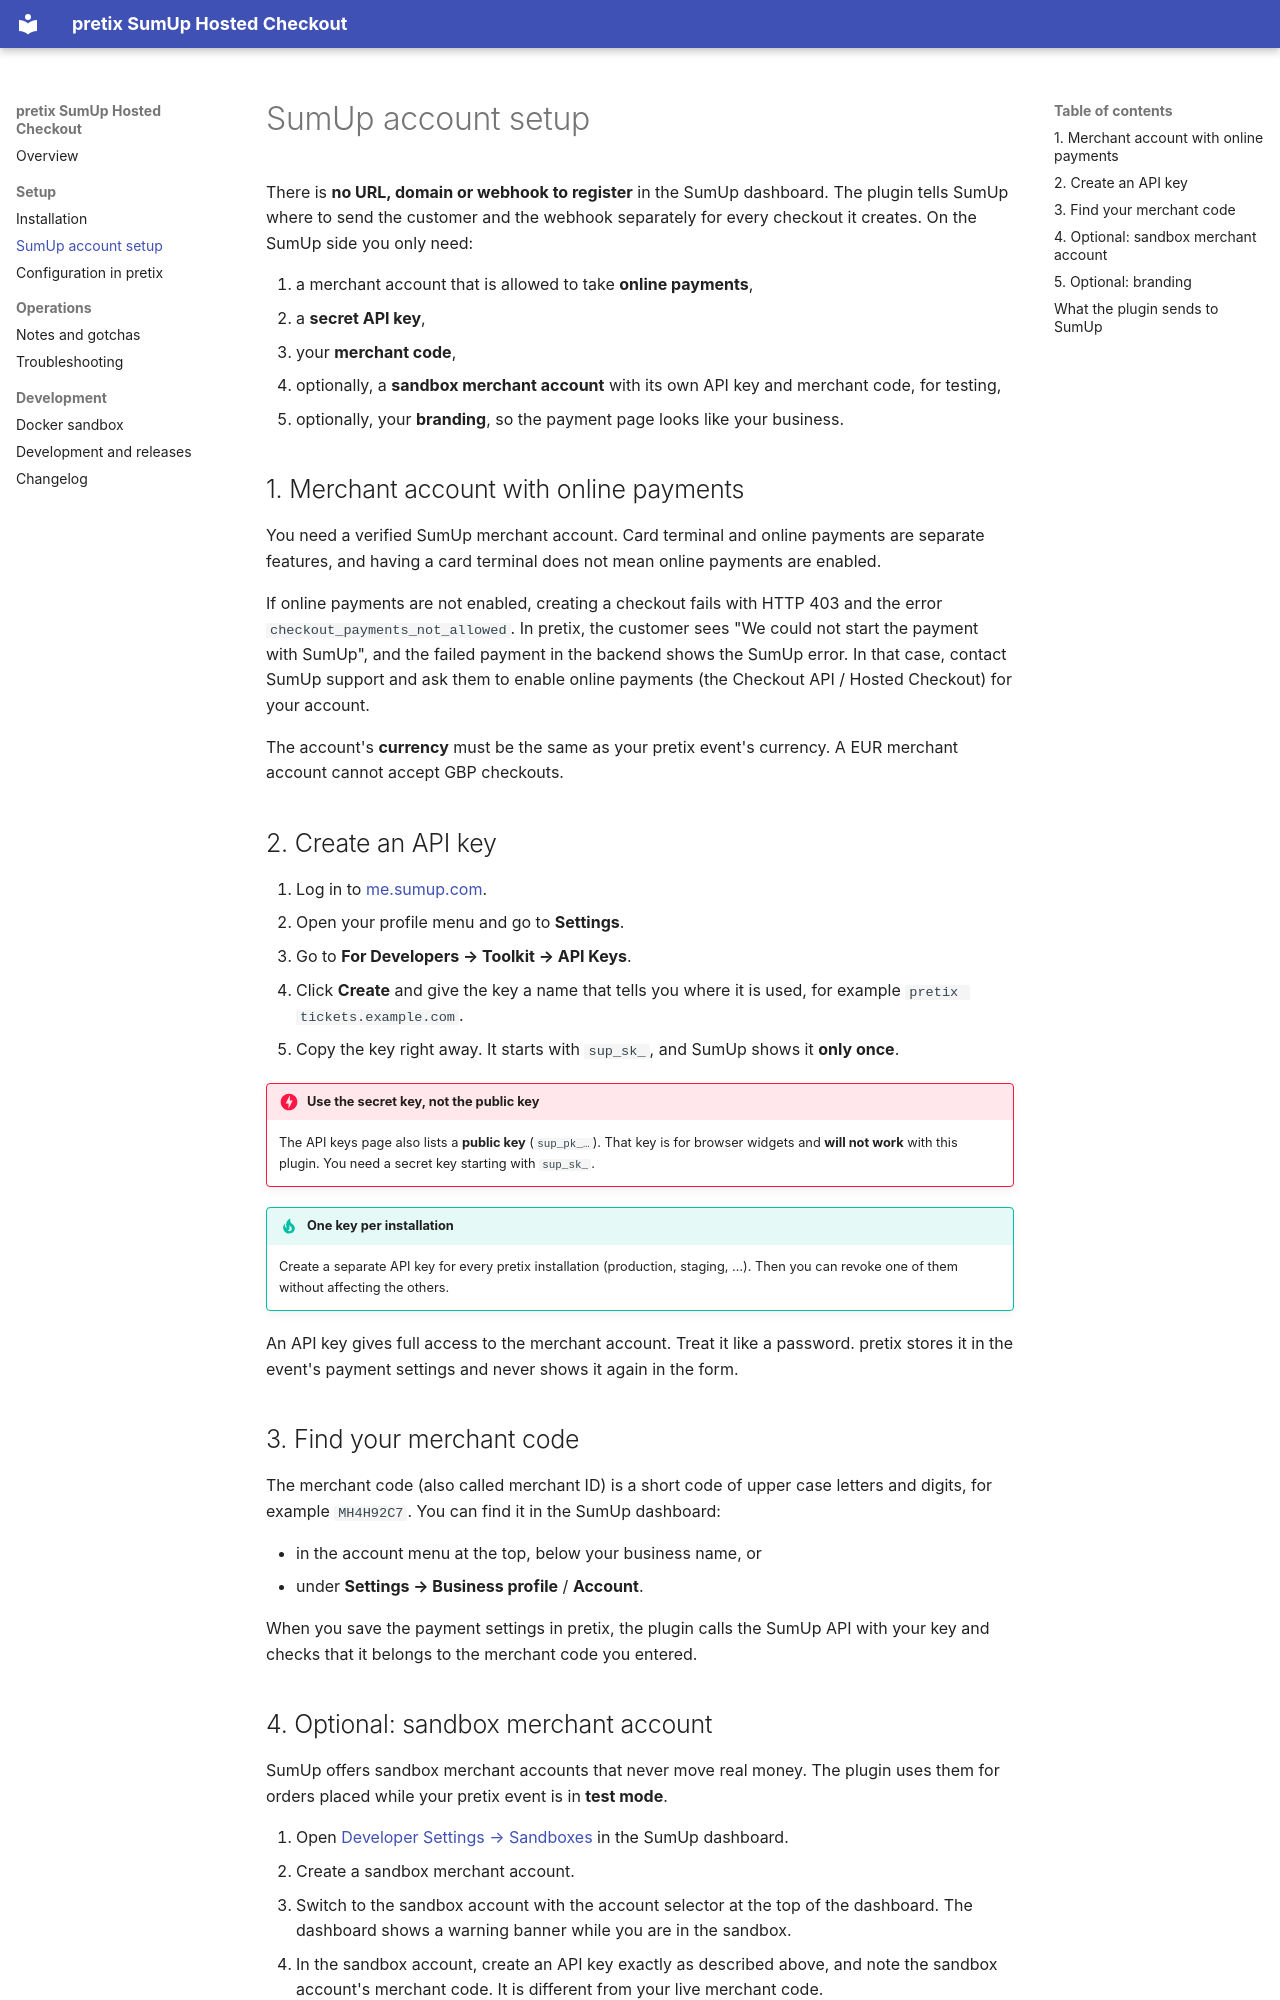

repository: stblassitude/pretix-plugin-payment-sumup · page: sumup-setup/index.html · generator: mkdocs

# SumUp account setup

There is **no URL, domain or webhook to register** in the SumUp dashboard. The plugin tells SumUp
where to send the customer and the webhook separately for every checkout it creates. On the SumUp
side you only need:

1. a merchant account that is allowed to take **online payments**,
2. a **secret API key**,
3. your **merchant code**,
4. optionally, a **sandbox merchant account** with its own API key and merchant code, for testing,
5. optionally, your **branding**, so the payment page looks like your business.

## 1. Merchant account with online payments

You need a verified SumUp merchant account. Card terminal and online payments are separate
features, and having a card terminal does not mean online payments are enabled.

If online payments are not enabled, creating a checkout fails with HTTP 403 and the error
`checkout_payments_not_allowed`. In pretix, the customer sees "We could not start the payment
with SumUp", and the failed payment in the backend shows the SumUp error. In that case, contact
SumUp support and ask them to enable online payments (the Checkout API / Hosted Checkout) for your
account.

The account's **currency** must be the same as your pretix event's currency. A EUR merchant
account cannot accept GBP checkouts.

## 2. Create an API key

1. Log in to [me.sumup.com](https://me.sumup.com).
2. Open your profile menu and go to **Settings**.
3. Go to **For Developers → Toolkit → API Keys**.
4. Click **Create** and give the key a name that tells you where it is used, for example
   `pretix tickets.example.com`.
5. Copy the key right away. It starts with `sup_sk_`, and SumUp shows it **only once**.

!!! danger "Use the secret key, not the public key"
    The API keys page also lists a **public key** (`sup_pk_…`). That key is for browser widgets
    and **will not work** with this plugin. You need a secret key starting with `sup_sk_`.

!!! tip "One key per installation"
    Create a separate API key for every pretix installation (production, staging, …). Then you can
    revoke one of them without affecting the others.

An API key gives full access to the merchant account. Treat it like a password. pretix stores it
in the event's payment settings and never shows it again in the form.

## 3. Find your merchant code

The merchant code (also called merchant ID) is a short code of upper case letters and digits,
for example `MH4H92C7`. You can find it in the SumUp dashboard:

- in the account menu at the top, below your business name, or
- under **Settings → Business profile** / **Account**.

When you save the payment settings in pretix, the plugin calls the SumUp API with your key and
checks that it belongs to the merchant code you entered.
